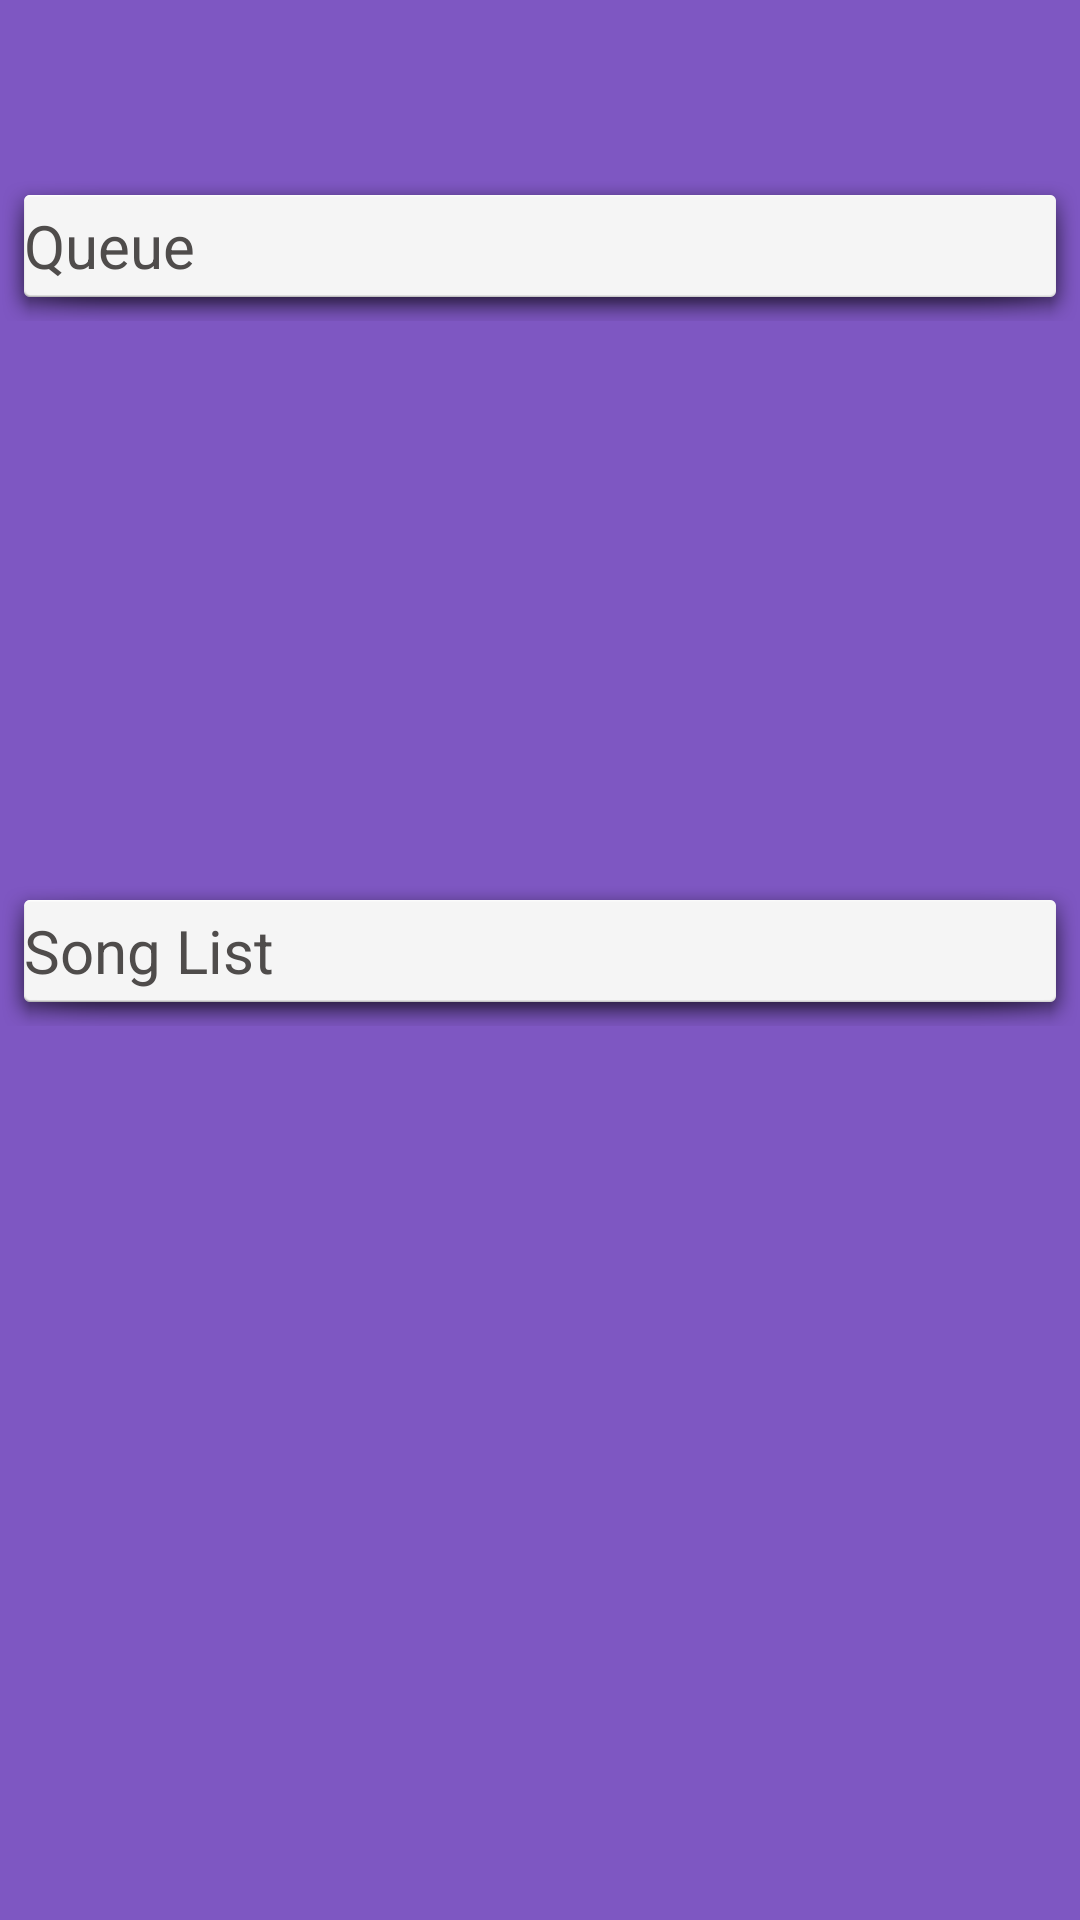

The Android layout XML behind this screen, and the referenced resources:
<!-- AndroidManifest.xml: activity theme AppTheme.NoActionBar -->
<!-- res/layout/activity_player.xml -->
<?xml version="1.0" encoding="utf-8"?>
<android.support.v4.widget.DrawerLayout
    xmlns:android="http://schemas.android.com/apk/res/android"
    xmlns:app="http://schemas.android.com/apk/res-auto"
    xmlns:tools="http://schemas.android.com/tools"
    android:id="@+id/drawer_layout"
    android:layout_width="match_parent"
    android:layout_height="match_parent"
    android:background="@color/primaryLight"
    android:fitsSystemWindows="true"
    tools:openDrawer="start"
    tools:context="com.speakr.connorriley.speakr.PlayerActivity" >

    <android.support.design.widget.CoordinatorLayout
        android:id="@+id/coordinatorLayout"
        android:layout_height="match_parent"
        android:layout_width="match_parent">

        <android.support.design.widget.AppBarLayout
            android:layout_width="match_parent"
            android:layout_height="wrap_content"
            android:theme="@style/AppTheme.AppBarOverlay">

            <android.support.v7.widget.Toolbar
                android:id="@+id/toolbar"
                android:layout_width="match_parent"
                android:layout_height="wrap_content"
                android:minHeight="0dp"
                android:background="@color/primary"
                app:popupTheme="@style/AppTheme.PopupOverlay" />

        </android.support.design.widget.AppBarLayout>

        
        <LinearLayout
            android:layout_width="match_parent"
            android:layout_height="527dp"
            android:orientation="vertical"
            android:id="@+id/playerLayout"
            android:paddingTop="47dp">
            
            <TextView
                android:background="@android:drawable/dialog_holo_light_frame"
                android:layout_width="fill_parent"
                android:layout_height="50dp"
                android:textSize="20sp"
                android:textColor="#4F4C4B"
                android:layout_marginTop="10dp"
                android:gravity="center_vertical"
                android:text="Queue"/>
            

            <ListView
                android:id="@+id/song_queue"
                android:layout_width="fill_parent"
                android:layout_marginLeft="10dp"
                android:layout_height="0dp"
                android:layout_weight="0.10"
                android:longClickable="true">
            </ListView>

            <TextView
                android:background="@android:drawable/dialog_holo_light_frame"
                android:layout_width="fill_parent"
                android:layout_height="50dp"
                android:textSize="20sp"
                android:textColor="#4F4C4B"
                android:gravity="center_vertical"
                android:text="Song List"/>
            

            <ListView
                android:id="@+id/song_list"
                android:layout_width="fill_parent"
                android:layout_marginLeft="10dp"
                android:layout_height="0dp"
                android:layout_weight="0.10"
                android:paddingBottom="45dp"
                android:clipToPadding="false">
            </ListView>

        </LinearLayout>

        <LinearLayout
            android:layout_width="match_parent"
            android:layout_height="fill_parent"
            android:visibility="gone"
            android:orientation="vertical"
            android:id="@+id/playerLayoutBottom"
            android:layout_alignParentBottom="true">
        </LinearLayout>

    </android.support.design.widget.CoordinatorLayout>
    <android.support.design.widget.NavigationView
        android:id="@+id/navList"
        android:layout_width="wrap_content"
        android:layout_height="match_parent"
        android:layout_gravity="left|start"
        android:background="@color/primaryLight"
        android:fitsSystemWindows="true"
        app:headerLayout="@layout/nav_header"
        app:menu="@menu/navigation_drawer_items" />

</android.support.v4.widget.DrawerLayout>
<!-- res/layout/nav_header.xml (included above) -->
<?xml version="1.0" encoding="utf-8"?>
<LinearLayout xmlns:android="http://schemas.android.com/apk/res/android"
    android:layout_width="match_parent"
    android:layout_height="150dp"
    android:background="?attr/colorPrimaryDark"
    android:padding="16dp"
    android:theme="@style/ThemeOverlay.AppCompat.Dark"
    android:orientation="vertical"
    android:gravity="bottom">


    <TextView
        android:layout_width="match_parent"
        android:layout_height="wrap_content"
        android:text="Speakr"
        android:textAppearance="@style/TextAppearance.AppCompat.Body1"/>

</LinearLayout>
<!-- resources referenced by this layout -->
<resources>
  <color name="primary">#512DA8</color>
  <color name="primaryLight">#7E57C2</color>
  <style name="AppTheme.AppBarOverlay" parent="ThemeOverlay.AppCompat.ActionBar">&gt;
          <item name="android:colorPrimary">@color/primary</item>
          <item name="android:colorPrimaryDark">@color/primaryDark</item>
          <item name="android:colorAccent">@color/accent</item>
          <item name="android:navigationBarColor">@color/primary</item>/&gt;
          <item name="colorPrimary">@color/primary</item>
          <item name="colorPrimaryDark">@color/primaryDark</item>
          <item name="colorAccent">@color/accent</item>
      </style>
  <style name="AppTheme.PopupOverlay" parent="ThemeOverlay.AppCompat.Light">
          <item name="android:colorPrimary">@color/primary</item>
          <item name="android:colorPrimaryDark">@color/primaryDark</item>
          <item name="android:colorAccent">@color/accent</item>
          <item name="android:navigationBarColor">@color/primary</item>
          <item name="colorPrimary">@color/primary</item>
          <item name="colorPrimaryDark">@color/primaryDark</item>
          <item name="colorAccent">@color/accent</item>
      </style>
  <style name="AppTheme.NoActionBar" parent="Theme.AppCompat">
          <item name="windowActionBar">false</item>
          <item name="windowNoTitle">true</item>
          <item name="android:colorPrimary">@color/primary</item>
          <item name="android:colorPrimaryDark">@color/primaryDark</item>
          <item name="android:colorAccent">@color/accent</item>
          <item name="android:navigationBarColor">@color/primary</item>
          <item name="colorPrimary">@color/primary</item>
          <item name="colorPrimaryDark">@color/primaryDark</item>
          <item name="colorAccent">@color/accent</item>
      </style>
  <color name="primaryDark">#311B92</color>
  <color name="accent">#FFC107</color>
</resources>
